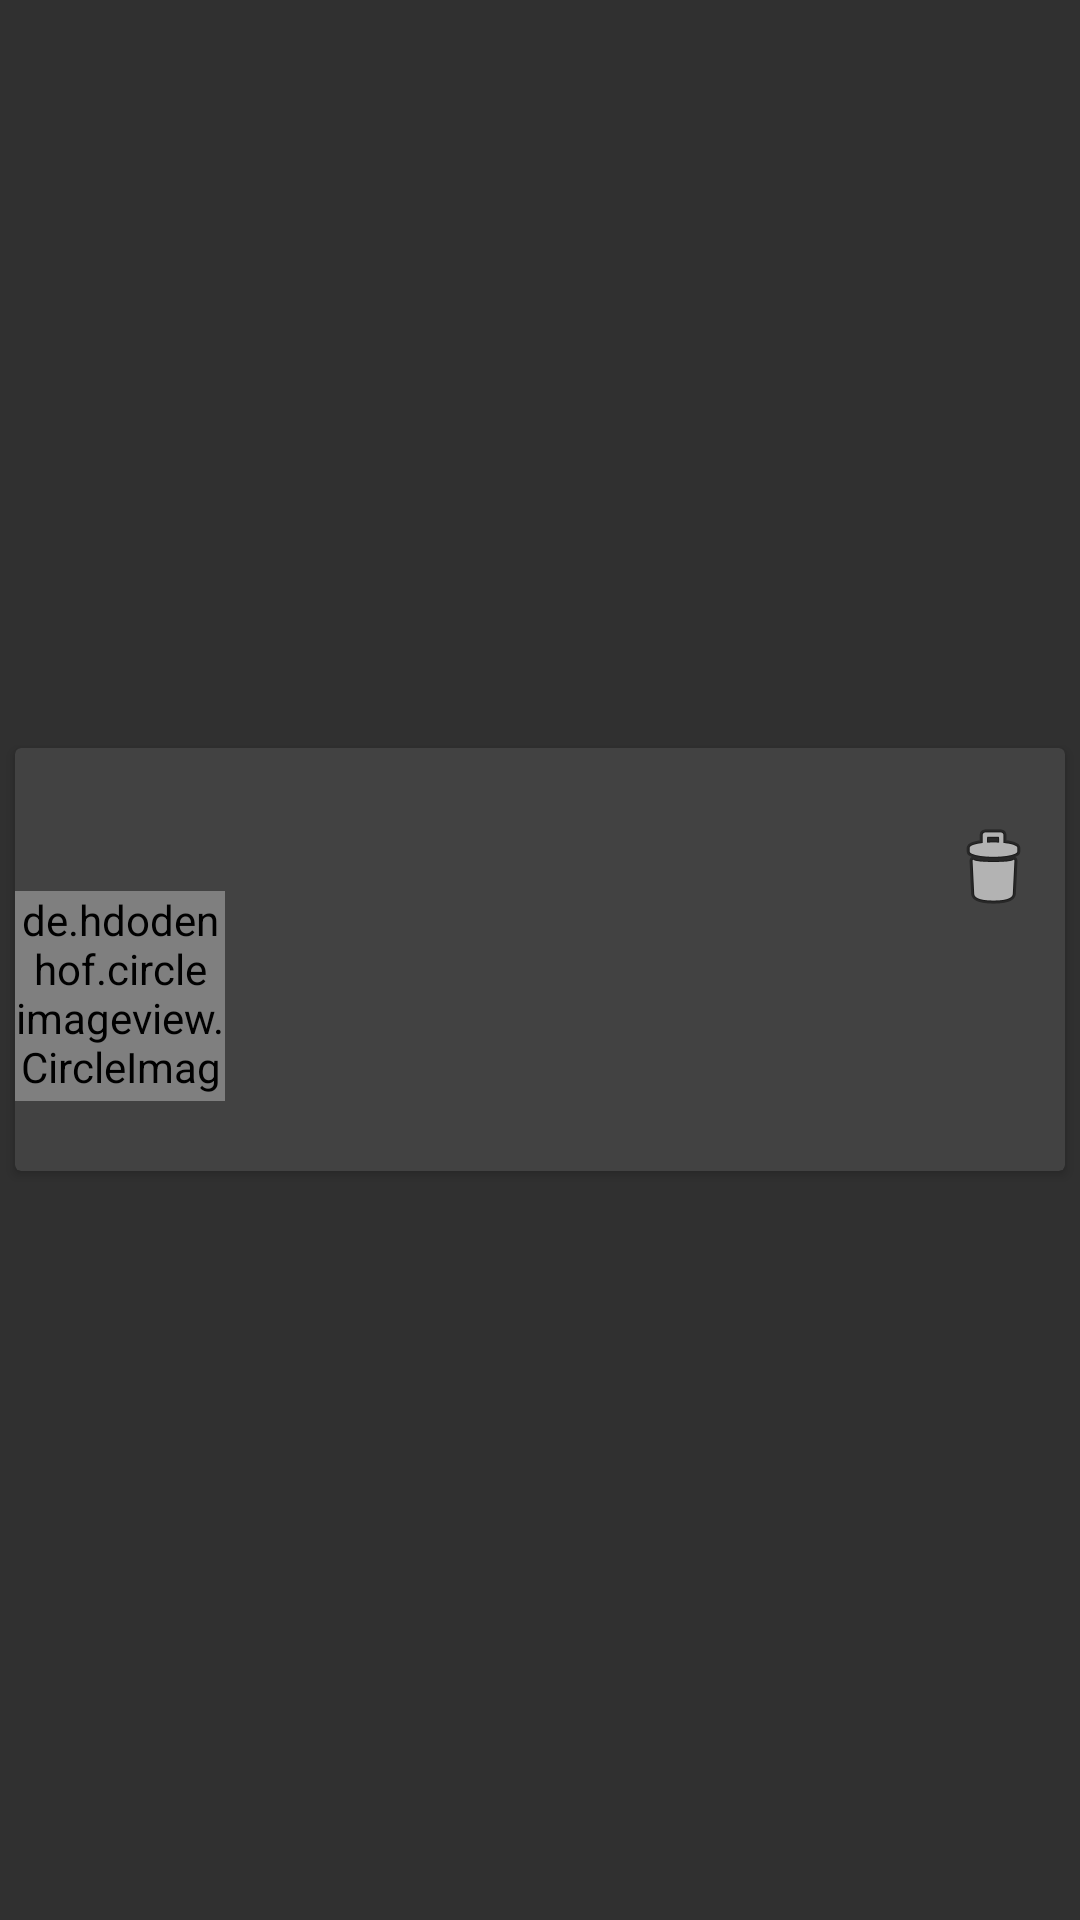

Write the Android layout XML for this screen, with the resource values it uses.
<!-- AndroidManifest.xml: application theme MyTheme -->
<!-- res/layout/message_item.xml -->
<?xml version="1.0" encoding="utf-8"?>
<LinearLayout xmlns:android="http://schemas.android.com/apk/res/android"
    xmlns:app="http://schemas.android.com/apk/res-auto"
    xmlns:tools="http://schemas.android.com/tools"
    android:layout_width="match_parent"
    android:layout_height="match_parent"
    android:descendantFocusability="blocksDescendants"
    android:padding="0dp"
    android:paddingHorizontal="5dp"

    >


    

    <androidx.cardview.widget.CardView
        android:id="@+id/card_view"
        android:layout_width="match_parent"
        android:layout_height="wrap_content"
        android:layout_gravity="center"
        android:layout_margin="5dp"
        android:clickable="true"
        android:foreground="?android:attr/selectableItemBackground"



        >


        <androidx.constraintlayout.widget.ConstraintLayout
            android:layout_width="match_parent"
            android:layout_height="wrap_content"
            android:background="@drawable/item_gradient">

            


            <ImageView
                android:id="@+id/imageView"
                android:layout_width="100dp"
                android:layout_height="80dp"
                android:layout_marginStart="8dp"
                android:layout_marginEnd="8dp"
                app:layout_constraintEnd_toEndOf="parent"
                app:layout_constraintStart_toStartOf="parent"
                app:layout_constraintTop_toBottomOf="@+id/textViewc1" />


            <ImageView
                android:id="@+id/imageViewdelete"
                android:layout_width="wrap_content"
                android:layout_height="wrap_content"
                android:layout_marginTop="24dp"
                android:layout_marginEnd="8dp"
                app:layout_constraintEnd_toEndOf="parent"
                app:layout_constraintTop_toTopOf="parent"
                app:srcCompat="@android:drawable/ic_menu_delete" />

            <TextView
                android:id="@+id/textViewc1"
                android:layout_width="wrap_content"
                android:layout_height="25dp"
                android:layout_marginTop="8dp"
                android:text="@string/nulll"
                android:textColor="@color/black_color"
                android:textSize="16dp"
                app:layout_constraintEnd_toStartOf="@+id/imageViewdelete"
                app:layout_constraintStart_toStartOf="parent"
                app:layout_constraintTop_toBottomOf="@+id/textViewc2" />

            <TextView
                android:id="@+id/textViewc2"
                android:layout_width="150dp"
                android:layout_height="20dp"
                android:layout_marginStart="8dp"
                android:layout_marginTop="8dp"
                android:text="@string/nulll"
                app:layout_constraintStart_toStartOf="parent"
                app:layout_constraintTop_toTopOf="parent" />

            <TextView
                android:id="@+id/textViewc3"
                android:layout_width="150dp"
                android:layout_height="20dp"
                android:layout_marginTop="8dp"
                android:layout_marginEnd="8dp"
                android:text="@string/nulll"
                app:layout_constraintEnd_toEndOf="parent"
                app:layout_constraintTop_toTopOf="parent" />


            <de.hdodenhof.circleimageview.CircleImageView
                android:id="@+id/circularImageNavID"
                android:layout_width="70dp"
                android:layout_height="70dp"
                android:layout_marginTop="24dp"
                android:src="@drawable/myprofile"
                app:civ_border_color="#EEEEEE"
                app:civ_border_width="4dp"
                app:layout_constraintBottom_toBottomOf="parent"
                app:layout_constraintStart_toStartOf="parent"
                app:layout_constraintTop_toTopOf="parent" />

        </androidx.constraintlayout.widget.ConstraintLayout>


    </androidx.cardview.widget.CardView>


</LinearLayout>
<!-- resources referenced by this layout -->
<resources>
  <color name="black_color">#000000</color>
  <string name="nulll" />
  <style name="MyTheme" parent="Theme.AppCompat.NoActionBar">
  
          <item name="colorPrimary">@color/colorAccent</item>
  
      </style>
  <color name="colorAccent">#D81B60</color>
</resources>
